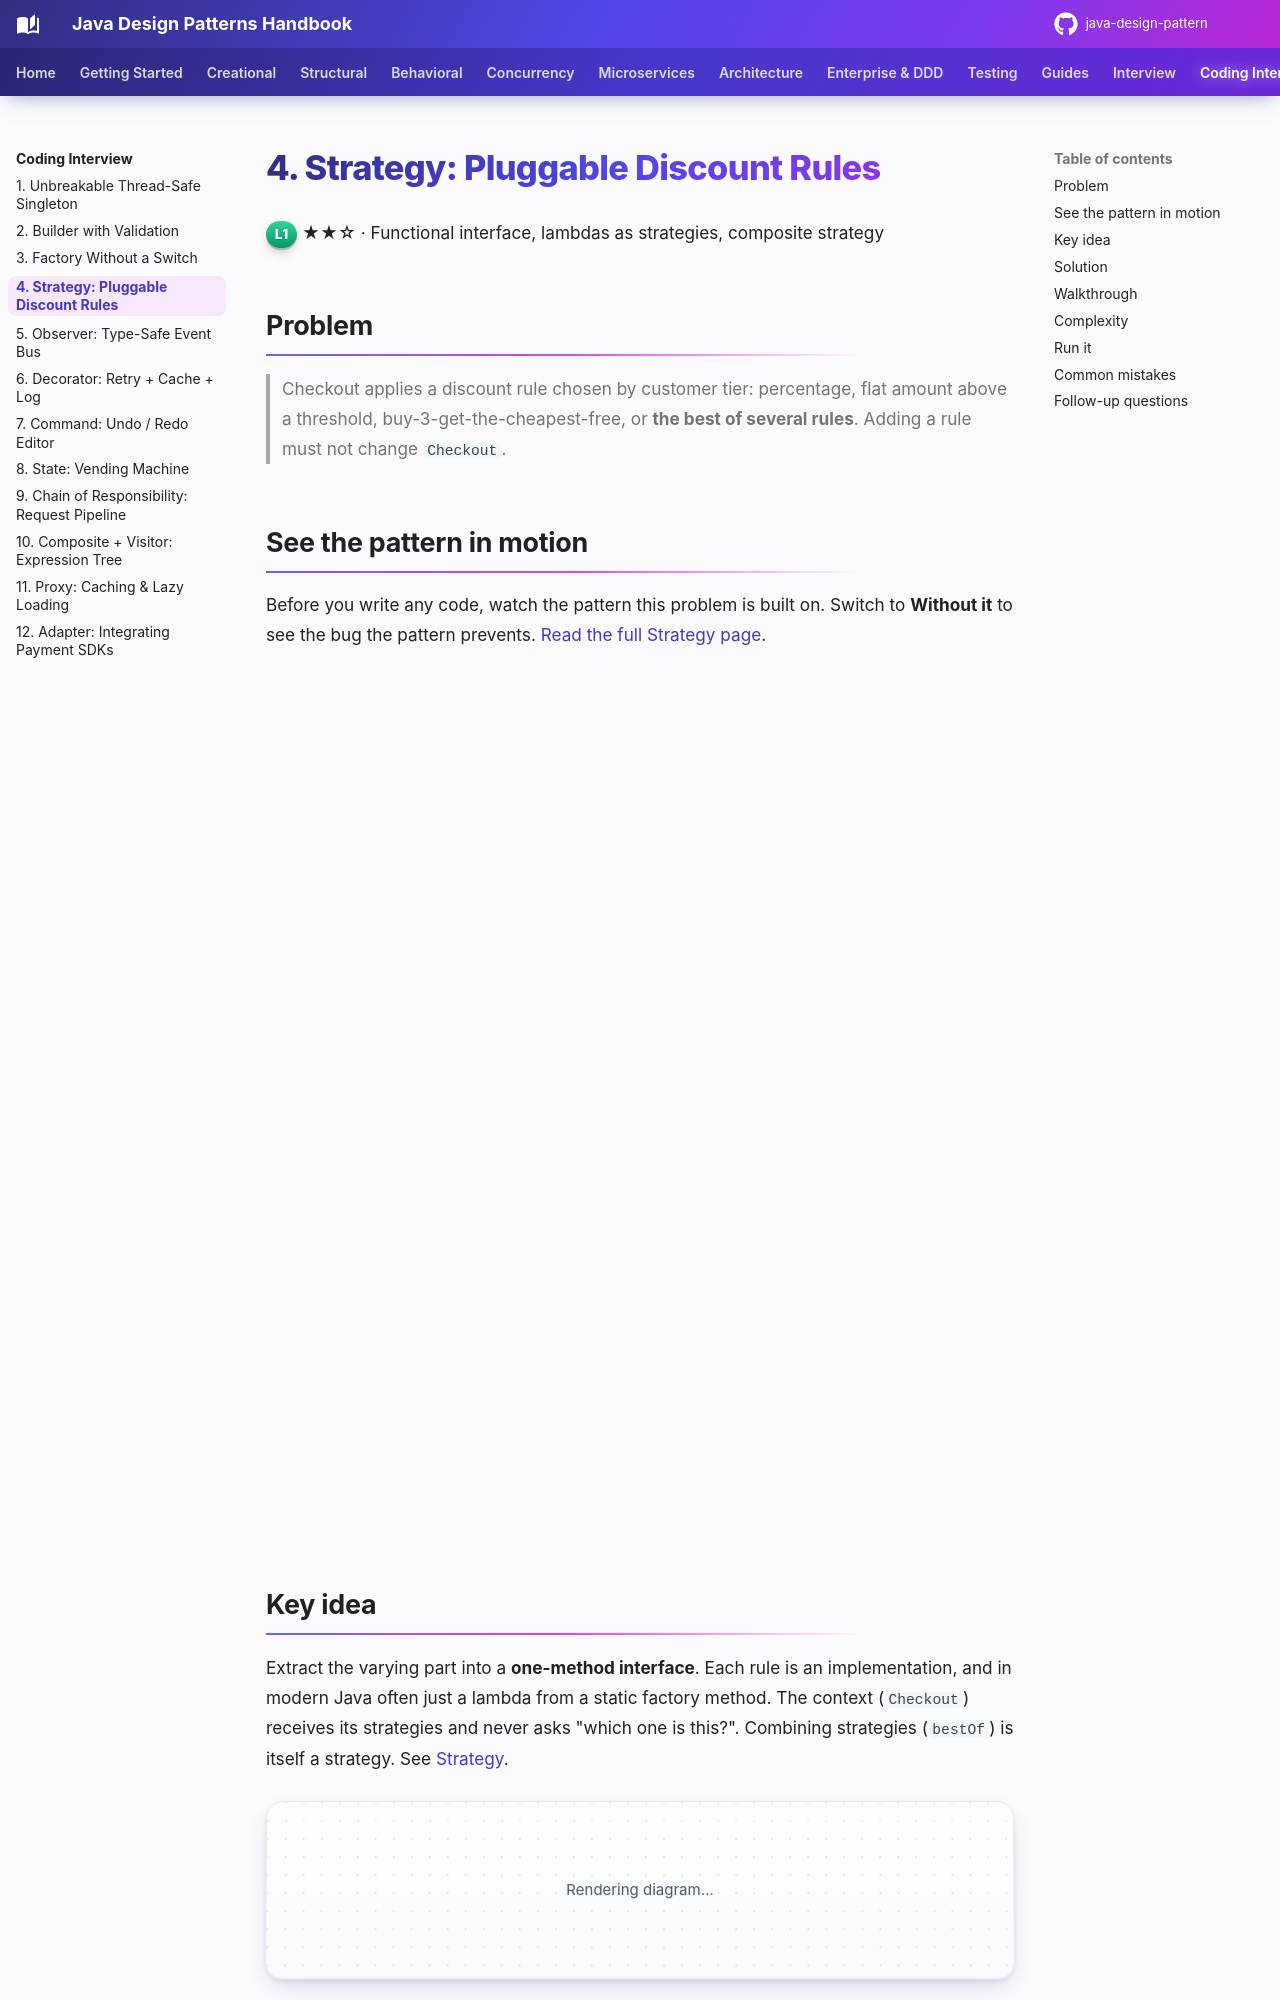

repository: khiruashish/java-design-pattern · page: coding-interview/04-strategy/index.html · generator: mkdocs

# 4. Strategy: Pluggable Discount Rules

<span class="level l1">L1</span> ★★☆ · Functional interface, lambdas as strategies, composite strategy

## Problem

> Checkout applies a discount rule chosen by customer tier: percentage, flat amount above a threshold, buy-3-get-the-cheapest-free,
> or **the best of several rules**. Adding a rule must not change `Checkout`.

## See the pattern in motion

Before you write any code, watch the pattern this problem is built on. Switch to **Without it** to see the bug the pattern prevents. [Read the full Strategy page](../behavioral/strategy.md).

<iframe class="motion-embed" src="../../motion/index.html?p=strategy&amp;embed=1" title="Animated walkthrough of the Strategy pattern" loading="lazy"></iframe>
